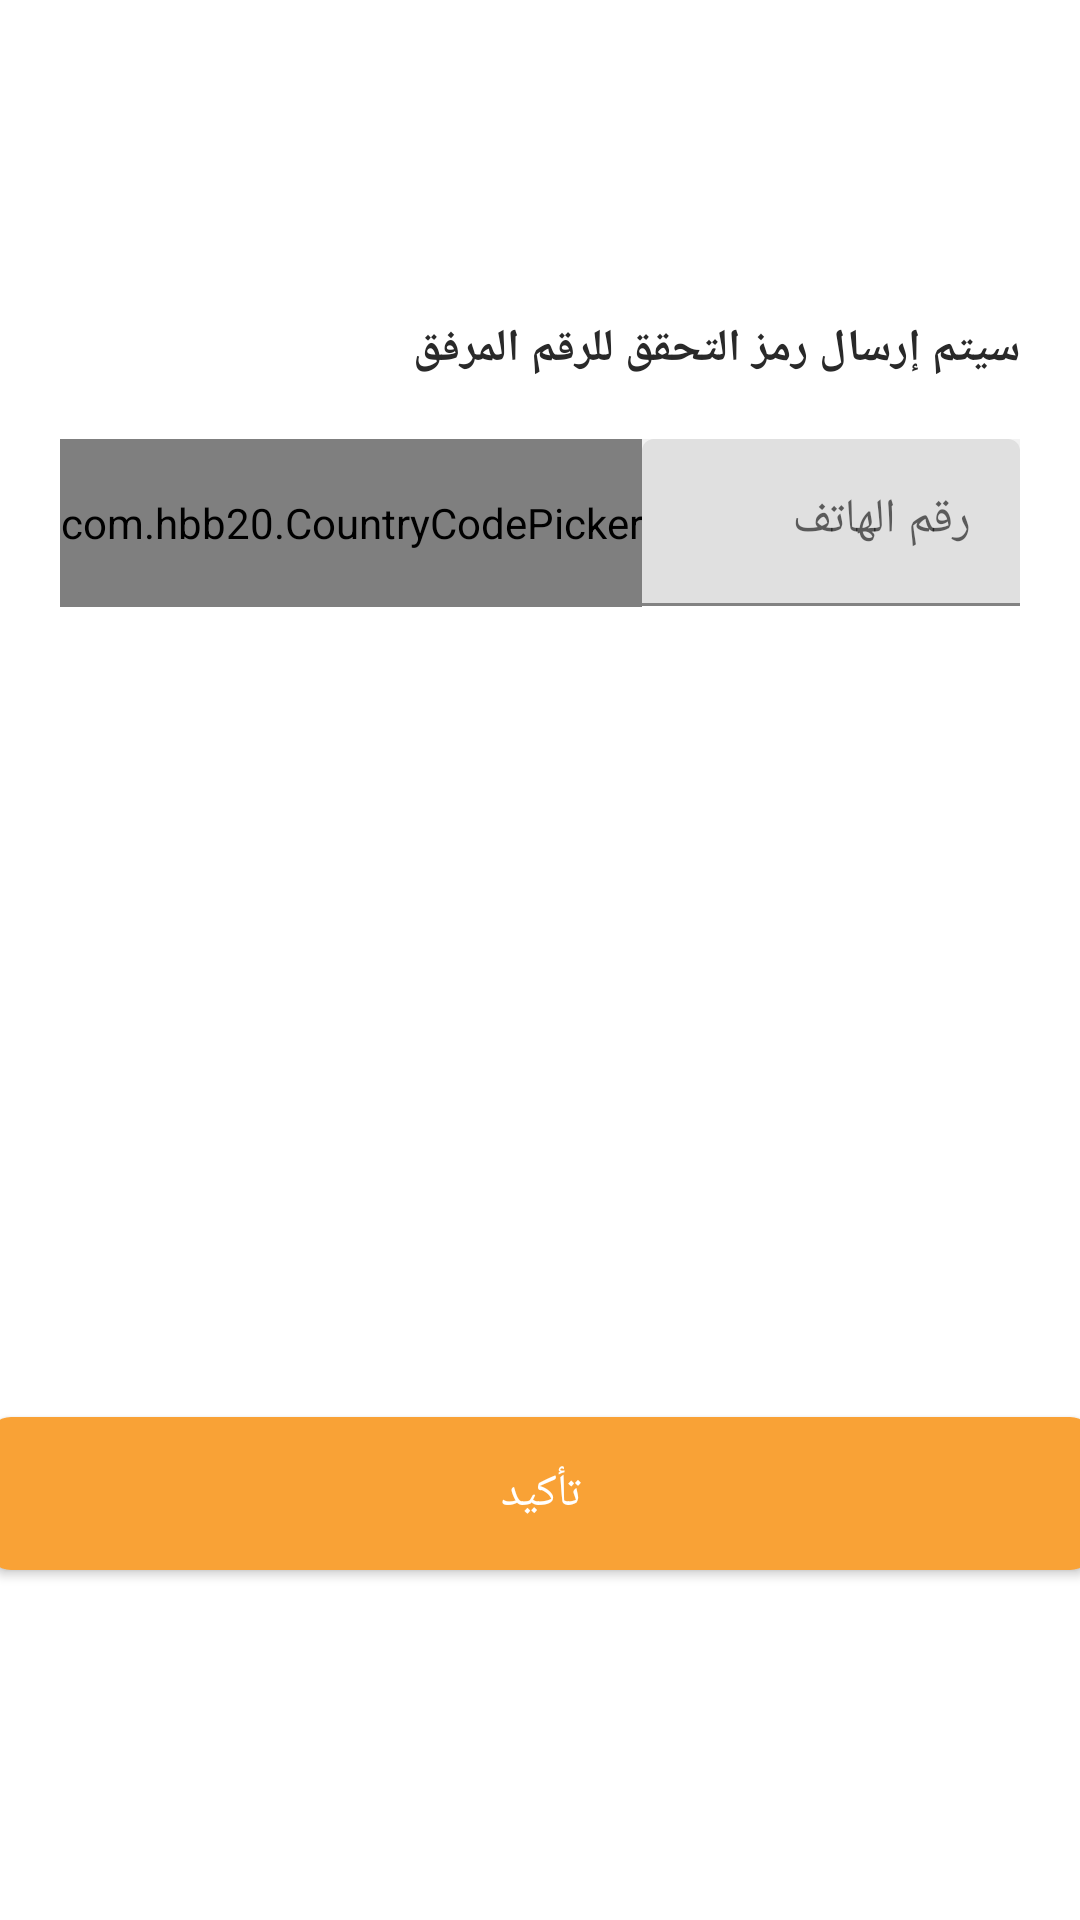

The Android layout XML behind this screen, and the referenced resources:
<!-- AndroidManifest.xml: application theme Theme.AWQAT -->
<!-- res/layout/activity_phone_verification.xml -->
<?xml version="1.0" encoding="utf-8"?>
<LinearLayout xmlns:android="http://schemas.android.com/apk/res/android"
    xmlns:app="http://schemas.android.com/apk/res-auto"
    xmlns:tools="http://schemas.android.com/tools"
    android:layout_width="match_parent"
    android:layout_height="match_parent"
    tools:context=".Phone_Verification"
    android:background="@color/white"
    android:orientation="vertical"
    android:gravity="end"
    android:fitsSystemWindows="true"

    >

    <com.google.android.material.appbar.AppBarLayout
        android:id="@+id/appBarLayout"
        android:layout_width="match_parent"
        android:layout_height="wrap_content"
        android:background="@android:color/white"
        app:layout_constraintEnd_toEndOf="parent"
        app:layout_constraintStart_toStartOf="parent"
        app:layout_constraintTop_toTopOf="parent">

        <androidx.appcompat.widget.Toolbar
            android:id="@+id/toolbar"
            android:layout_width="match_parent"
            android:layout_height="?attr/actionBarSize"
            android:theme="@style/ThemeOverlay.AppCompat.Dark.ActionBar"
            app:popupTheme="@style/ThemeOverlay.AppCompat.Light"
            app:titleMarginStart="65dp"
            app:titleTextAppearance="@style/Toolbar.TitleText"
            app:titleTextColor="@color/blue_text" />

    </com.google.android.material.appbar.AppBarLayout>



        <TextView
            android:layout_width="wrap_content"
            android:layout_height="wrap_content"
            android:text="سيتم إرسال رمز التحقق للرقم المرفق"
            android:textSize="15sp"
            android:textColor="@color/black_text"

            android:fontFamily="@font/regular"
            android:textStyle="bold"
            android:layout_marginTop="50dp"
            android:layout_marginEnd="20dp"/>
    <LinearLayout
        android:layout_width="match_parent"
        android:layout_height="wrap_content"
        android:orientation="horizontal"
        android:layout_gravity="center"
        android:layout_margin="20dp"
        >
        <com.hbb20.CountryCodePicker
            android:layout_width="wrap_content"
            android:layout_height="56dp"
            android:background="#F2F2F2"
            android:gravity="center"


            />
        <com.google.android.material.textfield.TextInputLayout
            android:layout_width="match_parent"
            android:layout_height="wrap_content"
            app:endIconMode="clear_text"
            android:background="#F2F2F2"
            style="@style/Widget.MaterialComponents.TextInputLayout.FilledBox"

            >

            <com.google.android.material.textfield.TextInputEditText
                android:layout_width="match_parent"
                android:layout_height="wrap_content"
                android:hint="رقم الهاتف"
android:inputType="number"
                android:maxLength="10"
                android:fontFamily="@font/light"
                />

        </com.google.android.material.textfield.TextInputLayout>

    </LinearLayout>
    <Button

        android:layout_gravity="center"
        android:id="@+id/signupbtn"
        android:layout_marginTop="250dp"
        android:layout_width="369dp"
        android:layout_height="51dp"
        android:textColor="@color/white"
        android:background="@drawable/btn"
        android:text="تأكيد"
        android:textSize="15sp"
        android:fontFamily="@font/regular"

        />
</LinearLayout>
<!-- resources referenced by this layout -->
<resources>
  <color name="black_text">#292929</color>
  <color name="blue_text">#2A4293</color>
  <color name="white">#FFFFFFFF</color>
  <!-- drawable btn (drawable) -->
  <?xml version="1.0" encoding="utf-8"?>
  <shape xmlns:android="http://schemas.android.com/apk/res/android">
      <solid android:color="@color/Orange"/>
      <corners android:radius="8dp"/>
  </shape>
  <style name="Toolbar.TitleText" parent="TextAppearance.Widget.AppCompat.Toolbar.Title">
          <item name="android:textSize">22sp</item>
          <item name="android:fontFamily">@font/semibold</item>
  
      </style>
  <style name="Theme.AWQAT" parent="Theme.MaterialComponents.Light.NoActionBar.Bridge">
          
          <item name="colorPrimary">@color/Orange</item>
          <item name="colorPrimaryVariant">@color/purple_700</item>
          <item name="colorOnPrimary">@color/white</item>
          
          <item name="colorSecondary">@color/teal_200</item>
          <item name="colorSecondaryVariant">@color/teal_700</item>
          <item name="colorOnSecondary">@color/black</item>
          
          <item name="android:windowTranslucentStatus">true</item>
          <item name="android:windowTranslucentNavigation">true</item>        
      </style>
  <color name="Orange">#F9A236</color>
  <color name="purple_700">#FF3700B3</color>
  <color name="teal_200">#FF03DAC5</color>
  <color name="teal_700">#FF018786</color>
  <color name="black">#FF000000</color>
</resources>
